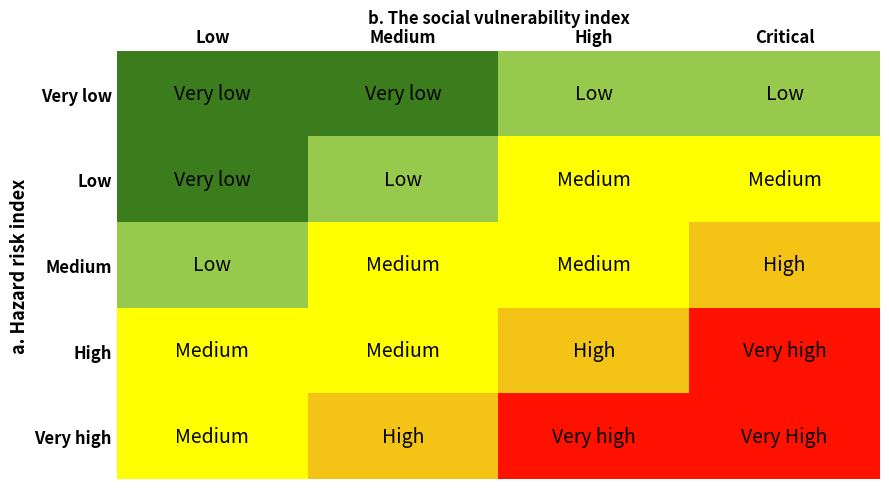

This chart was generated by the following Python code:
import matplotlib.pyplot as plt
from matplotlib.patches import Rectangle

# Matrix labels
labels = [
    ["Very low", "Very low", "Low", "Low"],
    ["Very low", "Low", "Medium", "Medium"],
    ["Low", "Medium", "Medium", "High"],
    ["Medium", "Medium", "High", "Very high"],
    ["Medium", "High", "Very high", "Very High"]
]

# Color mapping
colors = {
    "Very low": "#3b7d1c",   # dark green
    "Low": "#97c94c",        # light green
    "Medium": "#ffff00",     # yellow
    "High": "#f3c316",       # orange
    "Very high": "#ff1100",  # red
    "Very High": "#ff1100"   # red
}

rows = ["Very low", "Low", "Medium", "High", "Very high"]
cols = ["Low", "Medium", "High", "Critical"]

fig, ax = plt.subplots(figsize=(9, 5))

nrows = len(labels)
ncols = len(labels[0])

# Draw cells
for i in range(nrows):
    for j in range(ncols):
        value = labels[i][j]

        ax.add_patch(
            Rectangle(
                (j, nrows - i - 1),
                1, 1,
                facecolor=colors[value],
                edgecolor="none"
            )
        )

        ax.text(
            j + 0.5,
            nrows - i - 0.5,
            value,
            ha="center",
            va="center",
            fontsize=14,
        )

# Axis labels
ax.set_xticks([0.5, 1.5, 2.5, 3.5])
ax.set_xticklabels(cols, fontsize=12, fontweight="bold")

ax.set_yticks([4.5, 3.5, 2.5, 1.5, 0.5])
ax.set_yticklabels(rows, fontsize=12, fontweight="bold")

ax.xaxis.tick_top()

ax.set_ylabel("a. Hazard risk index", fontsize=13, weight="bold")

ax.set_title("b. The social vulnerability index", pad=20, weight="bold")

ax.set_xlim(0, ncols)
ax.set_ylim(0, nrows)

ax.tick_params(length=0)
ax.set_frame_on(False)

plt.tight_layout()
plt.show()
